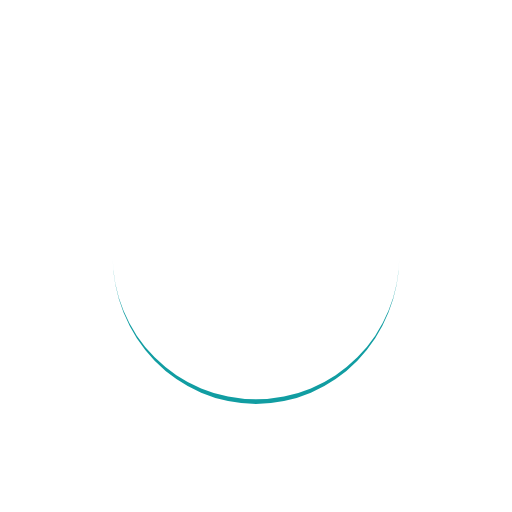
t = 0.00 s
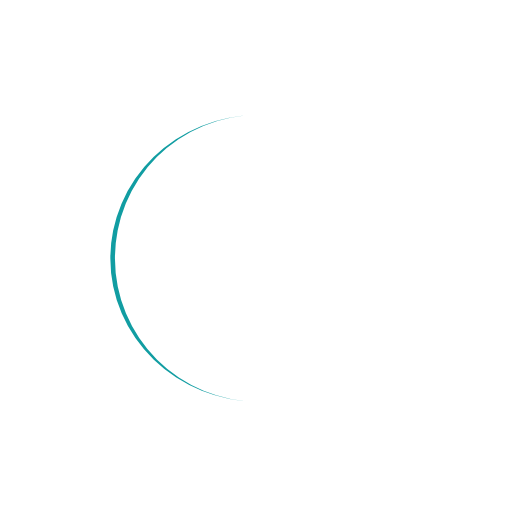
t = 0.18 s
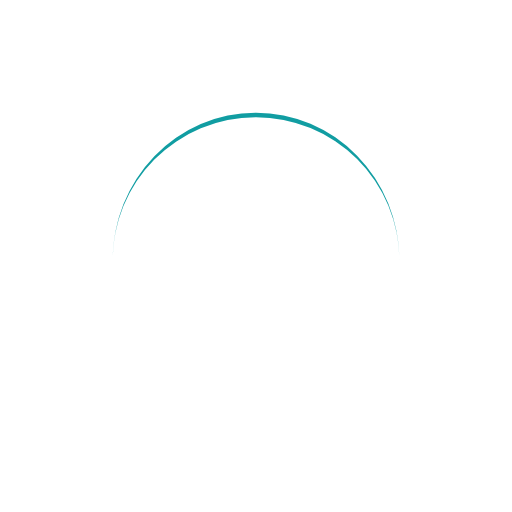
t = 0.36 s
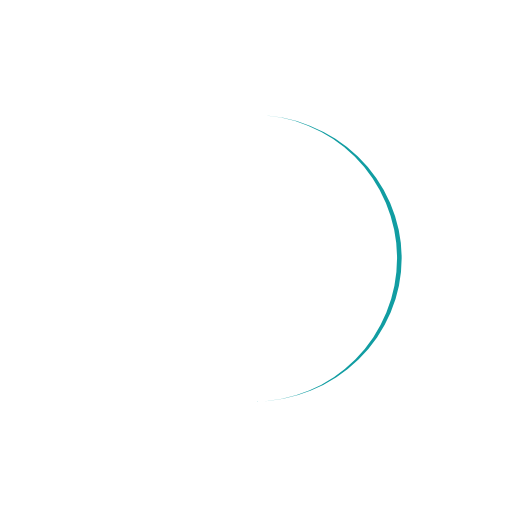
t = 0.54 s

The animated SVG that drew these frames (rendered in a browser with its animation timeline set to each time). Animation: 1 SMIL element (animateTransform=1); one cycle of 0.72 s, repeats indefinitely.

<?xml version="1.0" encoding="utf-8"?>
<svg xmlns="http://www.w3.org/2000/svg" xmlns:xlink="http://www.w3.org/1999/xlink" style="margin: auto; background: none; display: block; shape-rendering: auto;" width="234px" height="234px" viewBox="0 0 100 100" preserveAspectRatio="xMidYMid">
<path d="M22 50A28 28 0 0 0 78 50A28 28.9 0 0 1 22 50" fill="#119da2" stroke="none">
  <animateTransform attributeName="transform" type="rotate" dur="0.7246376811594202s" repeatCount="indefinite" keyTimes="0;1" values="0 50 50.45;360 50 50.45"></animateTransform>
</path>
<!-- [ldio] generated by https://loading.io/ --></svg>